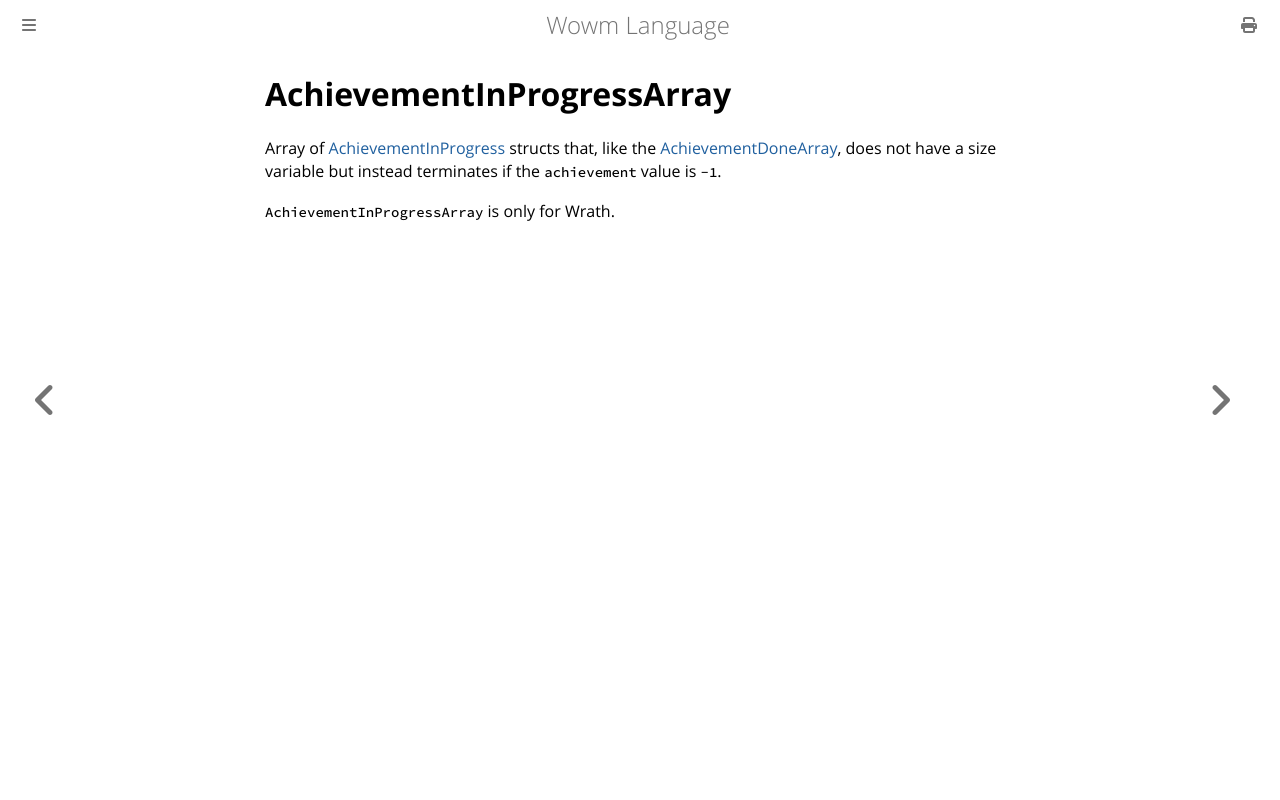

repository: gtker/wow_messages · page: types/achievement-in-progress-array.html · generator: mdbook

# AchievementInProgressArray

Array of [AchievementInProgress](../docs/achievementinprogress.md) structs that, like
the [AchievementDoneArray](achievement-done-array.md), does not have a size variable but instead terminates if
the `achievement` value is `-1`.

`AchievementInProgressArray` is only for Wrath.
